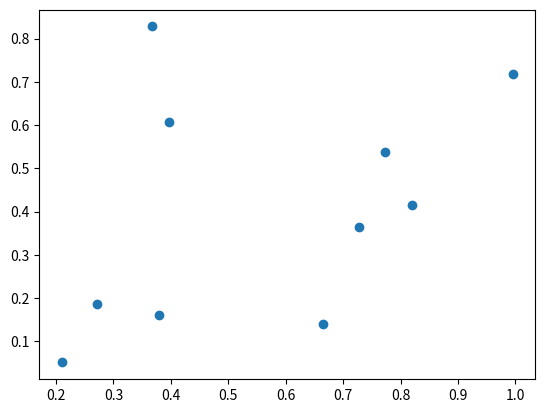

Here is the Python script that generated this plot:
import numpy as np
import matplotlib.pyplot as plt


class DraggableScatter():

    epsilon = 5

    def __init__(self, scatter):

        self.scatter = scatter
        self._ind = None
        self.ax = scatter.axes
        self.canvas = self.ax.figure.canvas
        self.canvas.mpl_connect('button_press_event', self.button_press_callback)
        self.canvas.mpl_connect('button_release_event', self.button_release_callback)
        self.canvas.mpl_connect('motion_notify_event', self.motion_notify_callback)
        plt.show()


    def get_ind_under_point(self, event):
        xy = np.asarray(self.scatter.get_offsets())
        xyt = self.ax.transData.transform(xy)
        xt, yt = xyt[:, 0], xyt[:, 1]

        d = np.sqrt((xt - event.x)**2 + (yt - event.y)**2)
        ind = d.argmin()

        if d[ind] >= self.epsilon:
            ind = None

        return ind

    def button_press_callback(self, event):
        if event.inaxes is None:
            return
        if event.button != 1:
            return
        self._ind = self.get_ind_under_point(event)

    def button_release_callback(self, event):
        if event.button != 1:
            return
        self._ind = None

    def motion_notify_callback(self, event):
        if self._ind is None:
            return
        if event.inaxes is None:
            return
        if event.button != 1:
            return
        x, y = event.xdata, event.ydata
        xy = np.asarray(self.scatter.get_offsets())
        xy[self._ind] = np.array([x, y])
        self.scatter.set_offsets(xy)
        self.canvas.draw_idle()

fig, ax = plt.subplots(1, 1)
scatter = ax.scatter(np.random.rand(10), np.random.rand(10), marker='o')

DraggableScatter(scatter)